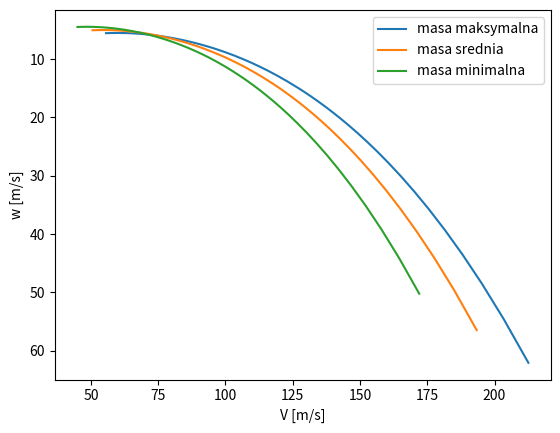

This figure's Python source:
import numpy as np
import pandas as pd
from matplotlib import pyplot as plt
g = 9.81
h = 6000
ro = 1.225 * ((1 - (h / 44300)) ** 4.256)
m_max = 2717
m_min = 1779
m_sr = (m_min + m_max)/2
S = 17.1
Cz_max = 1.52
V_max = 125.5
Cz_n = (1/3)*(2 * m_max * g)/(ro * S * (V_max ** 2))
Cx_0 = 0.03
Ae = 5.974
b = 1/(3.14 * Ae)

f_max = ((2 * m_max * g)/(ro * S)) ** 0.5
f_sr = ((2 * m_sr * g)/(ro * S)) ** 0.5
f_min = ((2 * m_min * g)/(ro * S)) ** 0.5

df = pd.DataFrame({})
df['Cz'] = np.arange(Cz_n, Cz_max+0.01, 0.01)
df['Cx'] = Cx_0 + b * (df['Cz'] ** 2)
df['i'] = (1 / (((df['Cz'] ** 2) + (df['Cx'] ** 2)) ** 0.5)) ** 0.5
df['j'] = ((df['Cx'] ** 2) / (((df['Cz'] ** 2) + (df['Cx'] ** 2)) ** 1.5)) ** 0.5
df['gamma'] = np.arctan(df['Cx'] / df['Cz'])
df['V_max'] = f_max * df['i']
df['V_sr'] = f_sr * df['i']
df['V_min'] = f_min * df['i']
df['w_max'] = f_max * df['j']
df['w_sr'] = f_sr * df['j']
df['w_min'] = f_min * df['j']

Vopt_max = f_max * ((1 / ((3.14 * Ae * Cx_0) ** 0.5)) ** 0.5)
Vopt_sr = f_sr * ((1 / ((3.14 * Ae * Cx_0) ** 0.5)) ** 0.5)
Vopt_min = f_min * ((1 / ((3.14 * Ae * Cx_0) ** 0.5)) ** 0.5)
wopt_max = f_max * (((4 * (Cx_0 ** 0.5)) / ((3.14 * Ae) ** 1.5)) ** 0.5)
wopt_sr = f_sr * (((4 * (Cx_0 ** 0.5)) / ((3.14 * Ae) ** 1.5)) ** 0.5)
wopt_min = f_min * (((4 * (Cx_0 ** 0.5)) / ((3.14 * Ae) ** 1.5)) ** 0.5)

Vek_max = f_max * ((1 / ((3 * 3.14 * Ae * Cx_0) ** 0.5)) ** 0.5)
Vek_sr = f_sr * ((1 / ((3 * 3.14 * Ae * Cx_0) ** 0.5)) ** 0.5)
Vek_min = f_min * ((1 / ((3 * 3.14 * Ae * Cx_0) ** 0.5)) ** 0.5)
wek_max = f_max * (((16 * (Cx_0 ** 0.5)) / ((3 * 3.14 * Ae) ** 1.5)) ** 0.5)
wek_sr = f_sr * (((16 * (Cx_0 ** 0.5)) / ((3 * 3.14 * Ae) ** 1.5)) ** 0.5)
wek_min = f_min * (((16 * (Cx_0 ** 0.5)) / ((3 * 3.14 * Ae) ** 1.5)) ** 0.5)

print(df)
print(Vopt_max)
print(Vopt_sr)
print(Vopt_min)
print(wopt_max)
print(wopt_sr)
print(wopt_min)
print(Vek_max)
print(Vek_sr)
print(Vek_min)
print(wek_max)
print(wek_sr)
print(wek_min)

plt.gca().invert_yaxis()

plt.plot(df['V_max'], df['w_max'], label="masa maksymalna")
plt.plot(df['V_sr'], df['w_sr'], label="masa srednia")
plt.plot(df['V_min'], df['w_min'], label="masa minimalna")
plt.xlabel("V [m/s]")
plt.ylabel("w [m/s]")
plt.legend()
plt.show()
